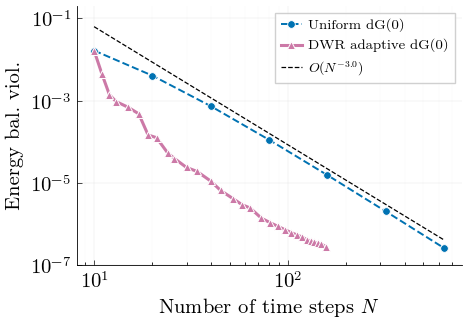

This figure's Python source:
"""
Energy balance violation vs DOFs: Uniform dG(0) vs DWR adaptive dG(0).
=======================================================================
Self-contained inline style (no external dependency).
Palette: Wong (2011) colorblind-safe.  Font: Latin Modern Roman.
"""
import os
import numpy as np
import scipy.linalg as la
import matplotlib
matplotlib.use("Agg")
import matplotlib.pyplot as plt

for v in ("OMP_NUM_THREADS", "OPENBLAS_NUM_THREADS", "MKL_NUM_THREADS",
          "VECLIB_MAXIMUM_THREADS", "NUMEXPR_NUM_THREADS"):
    os.environ[v] = "1"

# =============================================================================
# Style
# =============================================================================
plt.rcParams.update({
    'font.family':        'serif',
    'font.serif':         ['Latin Modern Roman', 'DejaVu Serif', 'serif'],
    'mathtext.fontset':   'cm',
    'font.size':          10,
    'axes.linewidth':     0.6,
    'axes.labelsize':     11,
    'axes.spines.top':    False,
    'axes.spines.right':  False,
    'xtick.labelsize':    15,
    'ytick.labelsize':    15,
    'xtick.direction':    'in',
    'ytick.direction':    'in',
    'xtick.major.width':  0.5,
    'ytick.major.width':  0.5,
    'xtick.major.size':   3.5,
    'ytick.major.size':   3.5,
    'xtick.minor.size':   2,
    'ytick.minor.size':   2,
    'xtick.major.pad':    4,
    'ytick.major.pad':    4,
    'axes.grid':          False,
    'legend.fontsize':    9.5,
    'legend.frameon':     True,
    'legend.framealpha':  0.92,
    'legend.edgecolor':   '#cccccc',
    'legend.fancybox':    False,
    'legend.borderpad':   0.5,
    'legend.handlelength': 2.2,
    'savefig.dpi':        300,
    'savefig.bbox':       'tight',
    'savefig.pad_inches': 0.06,
})

_W   = {'blue': '#0072B2', 'pink': '#CC79A7', 'black': '#000000'}
_mew = 0.6
MSTYLE = {
    'Uniform': dict(color=_W['blue'], marker='o', ls='--', lw=1.4, ms=5.5,
                    mec='white', mew=_mew, zorder=2, label='Uniform dG(0)'),
    'DWR':     dict(color=_W['pink'], marker='^', ls='-',  lw=2.2, ms=6.0,
                    mec='white', mew=0.7,  zorder=5, label='DWR adaptive dG(0)'),
}

def _grid(ax):
    ax.grid(True, which='major', color='#cccccc', lw=0.3, alpha=0.5)
    ax.grid(True, which='minor', color='#e0e0e0', lw=0.2, alpha=0.3)

# =============================================================================
# System
# =============================================================================
class Index1_PH_DAE:
    def __init__(self, E, J, R, Q, B):
        self.E_full, self.J_full = E, J
        self.R_full, self.Q_full, self.B_full = R, Q, B
        self.r   = np.linalg.matrix_rank(E)
        self.E11 = E[:self.r, :self.r]
        self.Q11 = Q[:self.r, :self.r]
        A        = (J - R) @ Q
        A11, A12 = A[:self.r, :self.r], A[:self.r, self.r:]
        A21, A22 = A[self.r:, :self.r], A[self.r:, self.r:]
        B1, B2   = B[:self.r], B[self.r:]
        A22i     = la.inv(A22)
        self.S       = -(A11 - A12 @ A22i @ A21)
        self.S_tilde =  0.5*(self.S + self.S.T)
        self.F       =  B1 - A12 @ A22i @ B2
        self.Kx      = -A22i @ A21
        self.Ku      = -A22i @ B2

    def reconstruct(self, x1, u):
        return np.concatenate([x1, self.Kx @ x1 + self.Ku @ u])

    def hamiltonian(self, z):
        return 0.5 * z @ (self.E_full.T @ self.Q_full) @ z

    def grad_hamiltonian(self, z):
        return (self.E_full.T @ self.Q_full) @ z

# =============================================================================
# Solvers
# =============================================================================
def solve_primal(sys, grid, x0, u):
    x = np.zeros((len(grid), sys.r)); x[0] = x0
    for i in range(len(grid) - 1):
        k      = grid[i+1] - grid[i]
        x[i+1] = la.solve(sys.E11 + k*sys.S,
                           sys.E11 @ x[i] + k*sys.F @ u(grid[i] + 0.5*k))
    return x

def compute_residuals(sys, grid, x, u):
    M = len(grid) - 1; G = np.zeros(M)
    for i in range(M):
        k  = grid[i+1] - grid[i]; ui = u(grid[i] + 0.5*k)
        zl = sys.reconstruct(x[i],   ui)
        zr = sys.reconstruct(x[i+1], ui)
        e  = sys.Q_full @ zr
        G[i] = ((sys.hamiltonian(zr) - sys.hamiltonian(zl))
                - k * ((sys.B_full.T @ e) @ ui - e @ sys.R_full @ e))
    return G

def solve_adjoint(sys, grid, x, u):
    M   = len(grid) - 1
    z   = np.zeros((M + 1, sys.r))
    G   = compute_residuals(sys, grid, x, u)
    for i in reversed(range(M)):
        k     = grid[i+1] - grid[i]; ui = u(grid[i] + 0.5*k)
        rhs   = sys.E11.T @ z[i+1]
        gH    = sys.grad_hamiltonian(sys.reconstruct(x[i+1], ui))[:sys.r]
        rhs  += 2*G[i] * (gH + 2*k*sys.S_tilde @ x[i+1] - k*(sys.F @ ui))
        if i < M - 1:
            rhs -= 2*G[i+1] * gH
        z[i] = la.solve(sys.E11.T + k*sys.S.T, rhs)
    return z

def compute_dwr_indicators(sys, grid, x, z, u):
    M   = len(grid) - 1; eta = np.zeros(M)
    for i in range(M):
        k     = grid[i+1] - grid[i]
        dz    = z[i] if i == 0 else z[i] - z[i-1]
        R_int  = sys.F @ u(grid[i] + 0.5*k) - sys.S @ x[i+1]
        R_jump = sys.E11 @ x[i] if i == 0 else sys.E11 @ (x[i] - x[i-1])
        eta[i] = 0.5*k*(R_int @ dz) + R_jump @ dz
    return eta

def dorfler_refine(grid, indicators, theta=0.5):
    em  = np.abs(indicators)
    idx = np.argsort(em)[::-1]
    cs  = np.cumsum(em[idx])
    marked = set(idx[:np.searchsorted(cs, theta*cs[-1]) + 1])
    new = [grid[0]]
    for i in range(len(grid) - 1):
        if i in marked:
            new.append(0.5*(grid[i] + grid[i+1]))
        new.append(grid[i+1])
    return np.array(new)

# =============================================================================
# Main
# =============================================================================
def main():
    E  = np.diag([1.0, 1.0, 0.0])
    J  = np.array([[0, 1, -1], [-1, 0, 0], [1, 0, 0]], dtype=float)
    R  = np.diag([0.5, 0.5, 0.1])
    Q  = np.eye(3)
    B  = np.array([[1.0], [0.0], [0.0]])
    x0 = np.array([1.0, 0.0])
    sys_obj = Index1_PH_DAE(E, J, R, Q, B)
    u       = lambda t: (np.array([np.sin(2*np.pi*t)]) if t < 0.5
                         else np.array([0.0]))

    # 1. Uniform sweep
    n_uni    = np.array([10, 20, 40, 80, 160, 320, 640])
    viol_uni = []
    for n in n_uni:
        g  = np.linspace(0, 1, n + 1)
        xg = solve_primal(sys_obj, g, x0, u)
        viol_uni.append(float(np.sum(compute_residuals(sys_obj, g, xg, u)**2)))

    # 2. DWR adaptive loop
    grid     = np.linspace(0, 1, 11)
    dwr_ns, dwr_viol = [], []
    for _ in range(30):
        x   = solve_primal(sys_obj, grid, x0, u)
        G   = compute_residuals(sys_obj, grid, x, u)
        dwr_ns.append(len(grid) - 1)
        dwr_viol.append(float(np.sum(G**2)))
        if len(grid) - 1 >= 640:
            break
        z   = solve_adjoint(sys_obj, grid, x, u)
        eta = compute_dwr_indicators(sys_obj, grid, x, z, u)
        grid = dorfler_refine(grid, eta, theta=0.5)

    # 3. Fit asymptotic slope on uniform data
    fit_ns = np.log(n_uni[-5:].astype(float))
    fit_qs = np.log(np.array(viol_uni[-5:]))
    slope, intercept = np.polyfit(fit_ns, fit_qs, 1)
    ref_slope = round(slope * 2) / 2.0
    n_ref = np.array([n_uni[0], n_uni[-1]], dtype=float)
    q_ref = np.exp(intercept) * n_ref**slope * 1.5
    print(f"Uniform fitted slope: O(N^{slope:.2f})")

    # 4. Plot
    fig, ax = plt.subplots(figsize=(5.0, 3.5))
    ax.loglog(n_uni,              viol_uni,  **MSTYLE['Uniform'])
    ax.loglog(np.array(dwr_ns),   dwr_viol,  **MSTYLE['DWR'])
    ax.loglog(n_ref, q_ref, color=_W['black'], ls='--', lw=0.9,
              label=fr"$O(N^{{{ref_slope:.1f}}})$")

    ax.set_xlabel(r'Number of time steps $N$', fontsize = 14)
    ax.set_ylabel(r'Energy bal. viol.', fontsize = 14)
    
    # Synchronize y-axis limits
    ax.set_ylim([1e-7, 2e-1])
    _grid(ax)
    
    ax.legend(loc='upper right', fontsize=10.0,
              handlelength=1.5, handletextpad=0.5, borderpad=0.4)
              
    ax.tick_params(which = 'both', labelsize=14)
    # Enforce identical static margins
    fig.subplots_adjust(left=0.18, right=0.95, bottom=0.18, top=0.92)
    fig.savefig("energy_balance_violation.png", dpi=600, bbox_inches=None)
    plt.close(fig)
    print("Saved: energy_balance_violation.png")

if __name__ == "__main__":
    main()
